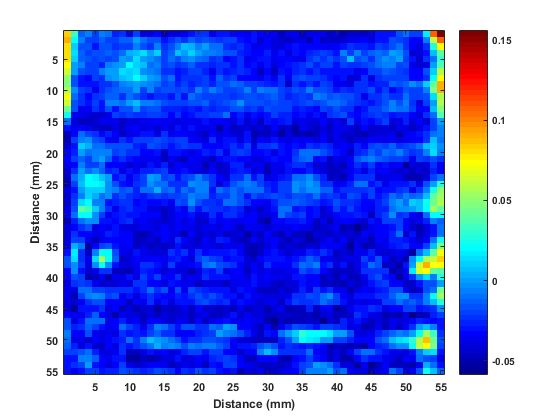

Data behind this chart, as committed beside it:
0.1987, 0.1219, 0.0881, 0.0487, 0.0244, 0.0581, 0.1238, 0.0769, 0.0188, -0.0375, -0.0413, -0.0281, -0.0206, -0.0394, -0.0487, -0.0544, -0.0431, -0.045, -0.0469, -0.0506, -0.0487, -0.045, -0.0394, -0.0319
0.1987, 0.1106, 0.0469, 0.0394, 0.0037, 0.0188, 0.06, 0.0188, 0, -0.0244, -0.0338, -0.0263, -0.0225, -0.0413, -0.03, -0.045, -0.0413, -0.0413, -0.0487, -0.0413, -0.045, -0.0338, -0.0375, -0.0356
0.1856, 0.0825, 0.0338, -0.0131, -0.0075, -0.0188, -0.0056, -0.0094, -0.0263, -0.0244, -0.0375, -0.0188, -0.0413, -0.0413, -0.0338, -0.0506, -0.0413, -0.0413, -0.0356, -0.03, -0.0225, -0.0244, -0.0356, -0.0281
0.1856, 0.0919, 0.0188, -0.0075, -0.0188, -0.0206, -0.0131, -0.0206, -0.0188, -0.0131, -0.0131, 0.0019, -0.0094, -0.015, -0.0169, -0.0281, -0.0225, -0.0169, -0.0244, -0.0131, -0.0188, -0.015, -0.0188, -0.0225
0.2062, 0.0806, 0.0094, -0.015, -0.0169, -0.03, -0.0169, -0.0169, -0.0244, -0.0188, -0.0188, -0.0056, -0.015, -0.0225, -0.0075, -0.0225, -0.015, -0.0056, 0.0056, 0.0037, -0.0056, 0, -0.0094, -0.0113
0.2156, 0.0806, 0.015, -0.0131, -0.0188, -0.015, -0.015, -0.0131, -0.0169, -0.0113, 0.0037, 0.0056, 0.0131, 0.0019, 0.0113, -0.0188, -0.0131, 0.0075, 0.0019, 0.0094, 0, -0.0075, -0.0056, -0.0113
0.1931, 0.0806, 0.0113, -0.0131, -0.015, -0.0206, -0.0169, -0.0188, -0.015, 0, -0.0019, 0.0131, 0, -0.0019, -0.0094, -0.0206, -0.0094, -0.015, -0.0075, -0.0019, -0.0113, -0.0131, -0.0244, -0.0206
0.1725, 0.0731, 0.0019, -0.0075, -0.0188, -0.0188, -0.0263, -0.0056, -0.0037, 0, 0.0188, 0.0113, 0.0056, -0.0113, -0.0056, -0.0188, -0.0169, -0.0244, -0.0188, -0.0131, -0.0244, -0.0225, -0.0263, -0.0225
0.18, 0.0638, 0.0019, -0.0169, -0.0188, -0.0206, -0.0056, 0, 0, 0.015, 0.0094, 0.0131, -0.0037, -0.0075, -0.0113, -0.0244, -0.0225, -0.0281, -0.0263, -0.0188, -0.0188, -0.0263, -0.0356, -0.0225
0.1856, 0.0506, -0.0169, -0.03, -0.0338, -0.0188, -0.0244, -0.0019, 0, 0.0075, 0.0113, 0.0188, 0.0113, 0.0019, -0.0037, -0.0169, -0.0094, -0.0281, -0.0225, -0.0225, -0.0244, -0.0188, -0.0281, -0.0131
0.195, 0.0469, -0.015, -0.03, -0.0281, -0.03, -0.0244, -0.0225, -0.0169, -0.0075, -0.0019, 0.0019, -0.0037, -0.0056, -0.0094, -0.0188, -0.0169, -0.0263, -0.0206, -0.0263, -0.0244, -0.0206, -0.0263, -0.0169
0.2081, 0.0581, -0.0037, -0.0206, -0.0225, -0.0356, -0.0244, -0.015, -0.0131, -0.0113, -0.0113, 0, -0.0206, -0.0056, -0.0188, -0.015, -0.0169, -0.0206, -0.0169, -0.0244, -0.0056, -0.015, -0.0075, -0.0131
0.1931, 0.0713, -0.0094, -0.0244, -0.0319, -0.0225, -0.0188, -0.0131, -0.0131, -0.0244, -0.0094, -0.0169, -0.0225, -0.03, -0.0225, -0.0244, -0.0281, -0.0169, -0.03, -0.0113, -0.0169, -0.0188, -0.0188, -0.0188
0.2062, 0.0638, -0.0169, -0.0225, -0.03, -0.0206, -0.0281, -0.0075, -0.0056, -0.0113, 0.0019, 0.0075, -0.0075, -0.0056, -0.0094, -0.0169, -0.0188, -0.0188, -0.0188, -0.015, -0.0169, -0.0131, -0.0225, -0.0188
0.1856, 0.045, -0.015, -0.0356, -0.0356, -0.0244, -0.0281, -0.015, -0.03, -0.015, -0.0169, -0.0019, -0.0206, -0.015, -0.0169, -0.0263, -0.0263, -0.0263, -0.03, -0.0263, -0.0281, -0.0244, -0.0263, -0.0244
0.1556, 0.0225, -0.0375, -0.0356, -0.0413, -0.0431, -0.0431, -0.0356, -0.0206, -0.0244, -0.0188, -0.0225, -0.0225, -0.0206, -0.0188, -0.0244, -0.0319, -0.0225, -0.0338, -0.03, -0.0244, -0.0244, -0.0188, -0.0188
0.12, -0.0113, -0.0394, -0.045, -0.045, -0.0431, -0.0375, -0.0375, -0.0356, -0.0469, -0.0394, -0.0394, -0.0356, -0.0356, -0.0338, -0.0375, -0.0375, -0.0394, -0.0356, -0.0356, -0.0356, -0.03, -0.0375, -0.0319
0.0825, -0.03, -0.0375, -0.0319, -0.0375, -0.0431, -0.0469, -0.0469, -0.0413, -0.0431, -0.0356, -0.0338, -0.0413, -0.0375, -0.0431, -0.0375, -0.0413, -0.03, -0.0375, -0.03, -0.0375, -0.0375, -0.0356, -0.0525
0.0694, -0.0469, -0.0319, -0.0094, -0.0206, -0.0244, -0.0338, -0.0263, -0.0338, -0.045, -0.0375, -0.0375, -0.03, -0.03, -0.0394, -0.0244, -0.0356, -0.0319, -0.0319, -0.0375, -0.0394, -0.045, -0.0319, -0.0394
0.0581, -0.0487, -0.0206, -0.0075, -0.0019, -0.015, -0.0188, -0.0338, -0.0356, -0.0225, -0.0281, -0.0206, -0.0206, -0.0206, -0.0169, -0.0206, -0.0244, -0.0188, -0.0206, -0.0319, -0.0375, -0.0394, -0.0244, -0.0375
0.0581, -0.0431, -0.0281, 0.0113, 0.0037, -0.0113, -0.0113, -0.015, -0.015, -0.0169, -0.015, -0.0263, -0.03, -0.015, -0.0206, -0.0244, -0.03, -0.0225, -0.0188, -0.0225, -0.0244, -0.0338, -0.0319, -0.0338
0.09, -0.0338, -0.0263, 0, -0.0094, -0.0056, -0.0056, -0.0075, -0.0206, -0.0169, -0.0225, -0.0244, -0.0319, -0.0338, -0.0281, -0.0469, -0.03, -0.0281, -0.0319, -0.0413, -0.0338, -0.0263, -0.0281, -0.0225
0.09, -0.0338, -0.0206, -0.0131, -0.0188, -0.0056, 0.0019, -0.0131, -0.03, -0.0225, -0.0281, -0.0338, -0.0356, -0.0375, -0.0356, -0.0469, -0.0375, -0.0431, -0.045, -0.0338, -0.0356, -0.0394, -0.045, -0.0338
0.0769, -0.0356, -0.0319, -0.0075, -0.0188, -0.0188, -0.0094, -0.0319, -0.0338, -0.0319, -0.0431, -0.0375, -0.0394, -0.0281, -0.0375, -0.0263, -0.0431, -0.0319, -0.0356, -0.0375, -0.0356, -0.0506, -0.0356, -0.0469
0.0413, -0.0431, -0.0244, 0, -0.0094, -0.0019, -0.0131, -0.0263, -0.0225, -0.0394, -0.0281, -0.0356, -0.0263, -0.0263, -0.0244, -0.0206, -0.0375, -0.0338, -0.03, -0.0356, -0.0394, -0.0431, -0.0319, -0.0431
0.0375, -0.045, -0.0113, 0.0037, 0.0188, 0.0169, 0.0056, 0.0019, -0.0281, -0.0225, -0.0356, -0.0263, -0.0188, 0, -0.0037, -0.0188, -0.015, -0.03, -0.0188, -0.015, -0.0056, -0.015, -0.0244, -0.0338
0.0206, -0.0487, -0.0206, 0.0075, 0.0206, 0.0188, 0.0169, -0.0019, -0.0169, -0.0281, -0.0319, -0.0244, -0.0188, -0.0019, -0.0113, -0.0113, -0.0225, -0.0225, -0.0225, -0.0037, -0.0056, -0.0056, -0.0244, -0.0431
0.0263, -0.0394, -0.0281, 0.0019, 0.0094, 0.0113, 0.0094, -0.0019, -0.0075, -0.0169, -0.0131, -0.0263, -0.0113, -0.0113, 0.0037, -0.0131, -0.0113, -0.0225, -0.0113, -0.0169, -0.0075, -0.0075, -0.0281, -0.0094
0.03, -0.0431, -0.0225, -0.0056, 0.0094, 0.0037, -0.0113, -0.0037, -0.0225, -0.015, -0.0244, -0.0263, -0.0281, -0.0225, -0.0188, -0.0244, -0.0206, -0.0206, -0.0169, -0.0075, -0.0094, -0.0094, -0.0263, -0.0206
0.0263, -0.0431, -0.0206, 0.0131, 0.0206, -0.0075, -0.0056, -0.0281, -0.0263, -0.0244, -0.0244, -0.0338, -0.0281, -0.0319, -0.0338, -0.0281, -0.0356, -0.015, -0.0188, -0.0019, -0.0169, -0.0225, -0.0225, -0.0263
0.0225, -0.0413, -0.015, 0.0394, 0.0338, 0.0094, -0.0056, -0.0244, -0.0356, -0.0263, -0.0225, -0.0281, -0.03, -0.0394, -0.0413, -0.045, -0.0413, -0.0281, -0.0356, -0.0169, -0.03, -0.0206, -0.0225, -0.0244
0.0169, -0.0375, -0.0113, 0.0206, 0.0188, -0.0037, -0.0188, -0.0356, -0.0281, -0.0263, -0.03, -0.0281, -0.0319, -0.0319, -0.0338, -0.045, -0.0394, -0.0338, -0.0319, -0.03, -0.0394, -0.0356, -0.0225, -0.0319
0.0056, -0.0487, -0.0263, -0.0094, -0.0019, -0.0019, -0.03, -0.0281, -0.0338, -0.0263, -0.0225, -0.0375, -0.0338, -0.0394, -0.0413, -0.0431, -0.0394, -0.0338, -0.0394, -0.0338, -0.0431, -0.0431, -0.0281, -0.0356
-0.0037, -0.0394, -0.0338, -0.0225, -0.015, -0.0394, -0.0319, -0.0356, -0.03, -0.0394, -0.0394, -0.0394, -0.0375, -0.0375, -0.0394, -0.0319, -0.0394, -0.0319, -0.0375, -0.0356, -0.0431, -0.0375, -0.0356, -0.0394
0, -0.0431, -0.0244, -0.0319, -0.0338, -0.0375, -0.0375, -0.0263, -0.03, -0.0319, -0.0338, -0.0469, -0.0506, -0.0431, -0.0375, -0.0338, -0.0375, -0.0394, -0.0506, -0.0338, -0.0431, -0.0413, -0.0431, -0.0356
0, -0.0413, -0.0188, -0.0206, -0.0356, -0.0487, -0.0375, -0.0319, -0.0319, -0.0338, -0.0319, -0.045, -0.045, -0.0394, -0.045, -0.0338, -0.0394, -0.0225, -0.0319, -0.0394, -0.045, -0.0319, -0.0394, -0.0263
-0.015, -0.0413, 0.0037, -0.0075, -0.0525, -0.0338, -0.0206, -0.0169, -0.03, -0.0375, -0.0338, -0.045, -0.0413, -0.0469, -0.0431, -0.045, -0.0431, -0.0281, -0.0394, -0.0413, -0.0413, -0.0356, -0.0375, -0.0431
-0.0263, -0.03, 0.0169, -0.0225, -0.0469, -0.0056, 0.0244, 0.0188, -0.0169, -0.0356, -0.0413, -0.03, -0.0375, -0.0413, -0.0394, -0.0413, -0.0244, -0.0281, -0.0225, -0.0375, -0.0225, -0.0319, -0.0281, -0.0281
-0.03, -0.0169, 0.0131, -0.0225, -0.0375, 0.0131, 0.0525, 0.0225, -0.0131, -0.0469, -0.0394, -0.0319, -0.0375, -0.0338, -0.0338, -0.0356, -0.0281, -0.0263, -0.0319, -0.0394, -0.0206, -0.0131, -0.0206, -0.0225
-0.0263, -0.015, -0.0019, -0.0206, -0.0413, -0.0019, 0.0225, -0.0019, -0.0281, -0.0394, -0.0394, -0.0356, -0.0225, -0.0244, -0.03, -0.0356, -0.0206, -0.0356, -0.0375, -0.0319, -0.03, -0.0113, -0.0075, -0.015
-0.0206, -0.0338, -0.0037, -0.0281, -0.0431, -0.0375, -0.0225, -0.0244, -0.0469, -0.045, -0.0487, -0.0375, -0.0263, -0.0281, -0.0338, -0.0431, -0.0375, -0.0394, -0.0413, -0.0506, -0.0413, -0.0263, -0.03, -0.0206
-0.0188, -0.0319, -0.0169, -0.0188, -0.0487, -0.045, -0.0375, -0.0506, -0.0375, -0.0413, -0.03, -0.0394, -0.0188, -0.0281, -0.0206, -0.0319, -0.0338, -0.0244, -0.0413, -0.0375, -0.0375, -0.0225, -0.03, -0.03
-0.0094, -0.0394, -0.0244, -0.0188, -0.0244, -0.0356, -0.0431, -0.0431, -0.0431, -0.0375, -0.0413, -0.0244, -0.0225, -0.0319, -0.0338, -0.0394, -0.0281, -0.0319, -0.0375, -0.0375, -0.0469, -0.0394, -0.0394, -0.0394
-0.0037, -0.0356, -0.0394, -0.0094, -0.0094, -0.0188, -0.0206, -0.0225, -0.0244, -0.0225, -0.0244, -0.03, -0.0225, -0.0113, -0.0244, -0.0169, -0.0356, -0.0169, -0.0375, -0.0169, -0.0244, -0.0263, -0.0281, -0.03
0.0225, -0.0356, -0.0487, -0.0188, -0.0056, -0.0019, -0.0075, -0.0188, -0.0169, -0.0356, -0.03, -0.0394, -0.0281, -0.0225, -0.03, -0.0319, -0.0338, -0.0263, -0.0281, -0.0244, -0.0169, -0.0244, -0.0169, -0.0244
0.0244, -0.0413, -0.0431, -0.0375, -0.0225, -0.0169, -0.015, -0.0319, -0.0319, -0.0338, -0.0469, -0.0319, -0.0356, -0.0225, -0.0375, -0.0281, -0.0394, -0.03, -0.0281, -0.0281, -0.0206, -0.0169, -0.0244, -0.0263
0.0413, -0.0413, -0.0525, -0.03, -0.03, -0.03, -0.0225, -0.0413, -0.0319, -0.0469, -0.0394, -0.0487, -0.0431, -0.0413, -0.0525, -0.0431, -0.045, -0.0431, -0.0375, -0.0469, -0.0338, -0.0431, -0.0431, -0.045
0.0562, -0.0319, -0.0375, -0.0375, -0.0263, -0.0131, -0.0319, -0.0394, -0.0506, -0.0375, -0.0413, -0.0394, -0.0469, -0.0413, -0.045, -0.0413, -0.0431, -0.0431, -0.0394, -0.045, -0.0394, -0.0375, -0.0469, -0.0469
0.0581, -0.0169, -0.0413, -0.03, -0.0113, -0.0113, -0.0094, -0.0375, -0.0338, -0.0263, -0.0375, -0.0338, -0.045, -0.0338, -0.0338, -0.0413, -0.0431, -0.0375, -0.0356, -0.045, -0.0319, -0.045, -0.0356, -0.0338
0.0938, -0.0169, -0.0263, -0.0225, -0.0131, -0.0188, -0.0281, -0.0356, -0.0338, -0.0113, -0.0206, -0.0263, -0.0356, -0.0244, -0.0075, -0.0113, -0.0206, -0.0281, -0.0169, -0.0169, -0.0244, -0.0225, -0.0113, -0.0131
0.1013, -0.0056, -0.0338, -0.0319, -0.0169, -0.0356, -0.0394, -0.0375, -0.0394, -0.0225, -0.0281, -0.0263, -0.03, -0.0206, -0.0131, -0.0244, -0.0225, -0.0375, -0.0319, -0.0319, -0.0263, -0.0244, -0.0206, 0.0019
0.1106, -0.0094, -0.0413, -0.0375, -0.0431, -0.0338, -0.0394, -0.0319, -0.03, -0.0263, -0.0094, -0.0225, -0.0056, 0.0075, 0.0019, -0.0019, -0.0113, -0.0169, -0.0281, -0.0225, -0.0244, -0.015, -0.0169, -0.0188
0.1031, -0.0131, -0.0263, -0.0413, -0.03, -0.0431, -0.045, -0.0338, -0.0413, -0.0244, -0.0281, -0.0244, -0.015, -0.0094, 0.0037, -0.0056, -0.0019, -0.0056, -0.015, -0.0056, -0.0094, -0.0075, -0.0075, -0.0131
0.0788, -0.0206, -0.0188, -0.0169, -0.0113, -0.0263, -0.0394, -0.0413, -0.0375, -0.0225, -0.045, -0.0469, -0.0394, -0.03, -0.0375, -0.0319, -0.0413, -0.0375, -0.0263, -0.0206, -0.0188, -0.0281, -0.0206, -0.0188
0.06, -0.0281, -0.0281, -0.0056, -0.0056, -0.0131, -0.0338, -0.0356, -0.0281, -0.03, -0.0544, -0.0525, -0.0469, -0.0506, -0.0469, -0.0394, -0.0413, -0.03, -0.0413, -0.0394, -0.0338, -0.0356, -0.0263, -0.0244
0.0694, -0.03, -0.0244, -0.0206, 0, -0.0281, -0.0319, -0.0394, -0.0338, -0.0188, -0.0375, -0.0431, -0.0413, -0.0319, -0.0319, -0.0375, -0.0469, -0.0431, -0.0375, -0.0394, -0.0356, -0.0469, -0.0281, -0.0319
0.0656, -0.03, -0.0356, -0.0281, -0.0188, -0.0206, -0.0281, -0.0263, -0.0263, -0.015, -0.0206, -0.0225, -0.0263, -0.0225, -0.015, -0.0188, -0.0244, -0.0338, -0.0225, -0.0263, -0.0169, -0.0244, -0.0206, -0.03
0.0487, -0.0263, -0.0394, -0.0319, -0.0319, -0.0263, -0.0319, -0.0244, -0.0075, 0.0075, 0.015, -0.0113, -0.0037, -0.0131, -0.0019, -0.0188, -0.0094, -0.0037, 0, 0.0037, -0.0188, -0.0188, -0.015, -0.0056
0.0431, -0.0413, -0.0375, -0.0356, -0.0244, -0.0281, -0.0281, -0.0244, -0.0188, 0.0094, -0.0019, -0.0131, -0.0169, -0.0263, -0.0169, -0.0244, -0.0113, -0.0094, -0.0113, -0.0056, -0.0188, -0.0188, -0.0113, -0.0094
0.0413, -0.0244, -0.0375, -0.0469, -0.0263, -0.0263, -0.0131, -0.015, -0.015, 0.0019, -0.0037, -0.0206, -0.0263, -0.0244, -0.03, -0.0244, -0.015, -0.0113, -0.0075, -0.0244, -0.03, -0.0319, -0.0244, -0.0263
0.0431, -0.0094, -0.0338, -0.0413, -0.0244, -0.0131, 0.0019, -0.0019, 0.0037, -0.0019, -0.0075, -0.03, -0.0413, -0.0319, -0.0319, -0.0281, -0.0338, -0.0394, -0.0263, -0.03, -0.0319, -0.0394, -0.0375, -0.0394
